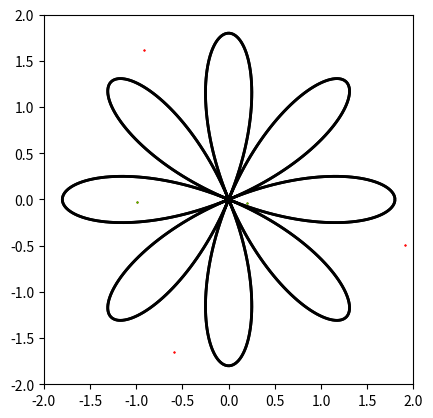

The matplotlib source for this figure:
import numpy as np
import matplotlib.pyplot as plt
from matplotlib.patches import Circle
from matplotlib.path import Path
import matplotlib.patches as patches
import time


# define timer
then = time.time()

#==============================================
#                   SHAPES
#==============================================

# # ####################################
# # #    Circle (uncomment to use)
# # ####################################
# # Create the initial circle
# circle = Circle([-1,-1], radius=1)

# # Get the path
# path = circle.get_path()
# patch = patches.PathPatch(path, facecolor='none', edgecolor='#000000')


# # ####################################
# # #   Polar Rose (uncomment to use)
# # ####################################

#Plot in polar coordinates
theta = np.linspace(0, 2*np.pi, 1000) #generate 1000 points in a circle (hence 2pi)

r = 1.8* np.cos(4 * theta) #funtion

#convert to cartesian
xcart = r*np.cos(theta)
ycart = r*np.sin(theta)

newarrx = np.array_split(xcart, 1000)
newarry = np.array_split(ycart, 1000)


verts = [None] * 1000
codes = [None] * 1000


i = 0
while i < 1000:
    # verts[i] = (1.0, 0.0)
    verts[i] = ( float(newarrx[i]), float(newarry[i]))
    codes[i] = Path.CURVE4
    i = i+1
    print(i)
    

codes[0] = Path.MOVETO


path = Path(verts, codes)

fig, ax = plt.subplots()
patch = patches.PathPatch(path, facecolor='none', lw=2)
ax.add_patch(patch)



##################
#  Scatter Plot
##################

# Total number of random points
total_random_points = 5

# Create empty x and y arrays for eventual scatter plot of generated random points
x_plot_array = np.empty(shape=(1,total_random_points))
y_plot_array = np.empty(shape=(1,total_random_points))

# Create random values (x,y) between -1 and 1
x = np.random.uniform(-2, 2, size = total_random_points)
y = np.random.uniform(-2, 2, size = total_random_points)

# Plot output of random points and circle
random_points_plot = plt.scatter(x, y, color='red', s=.25)
random_points_plot.set_zorder(0) #set scatter plot position to back



#==============================================
#           MONTE CARLO CALCULATIONS
#==============================================

inside_shape = 0;

# Iterate over points to locate them and count points inside unit circle
for i in range(0, total_random_points):
    #locates the points    
    x_2 = x[i]
    y_2 = y[i]

    # Tests for whether the specified point is contained by the shape
    result = str(path.contains_points([[x_2,y_2]]))

    # Count if inside shape
    if "[ True]" == result:
        inside_shape = inside_shape + 1 # Add 1 to the counter
        plt.scatter(x[i] , y[i], color='lime', s=.25) # Change the color of the point to green
    
# Stats: Number of points inside shape compared to total
in_to_out_ratio = inside_shape / total_random_points



#==============================================
#                    DRAW
#==============================================
# Create axis with equal aspect ratio in both axis
ax = plt.gca()
ax.set_aspect('equal', 'box')


# Set axis limits
ax.set_xlim((-2, 2))
ax.set_ylim((-2, 2))

# Add the points and the shape to the plot
ax.add_artist(random_points_plot)
ax.add_patch(patch)

# Render plot in screen
plt.show()

#end timer
now = time.time()

# Log stats in console
print ('\n--------------')
print ('\n Statistics')
print ('\n Total number of points on graph:',total_random_points)
print ('\n Area of graph:', 16)
print ('\n IN OUT RATIO:', in_to_out_ratio)
print ('\n Number of points inside shape:', inside_shape)
print ('\n Area of shape:', in_to_out_ratio * (16)) # Multiplying probability by total area to find area of sector
print ('\n\n Calculation performed in: ', now-then, " seconds")
